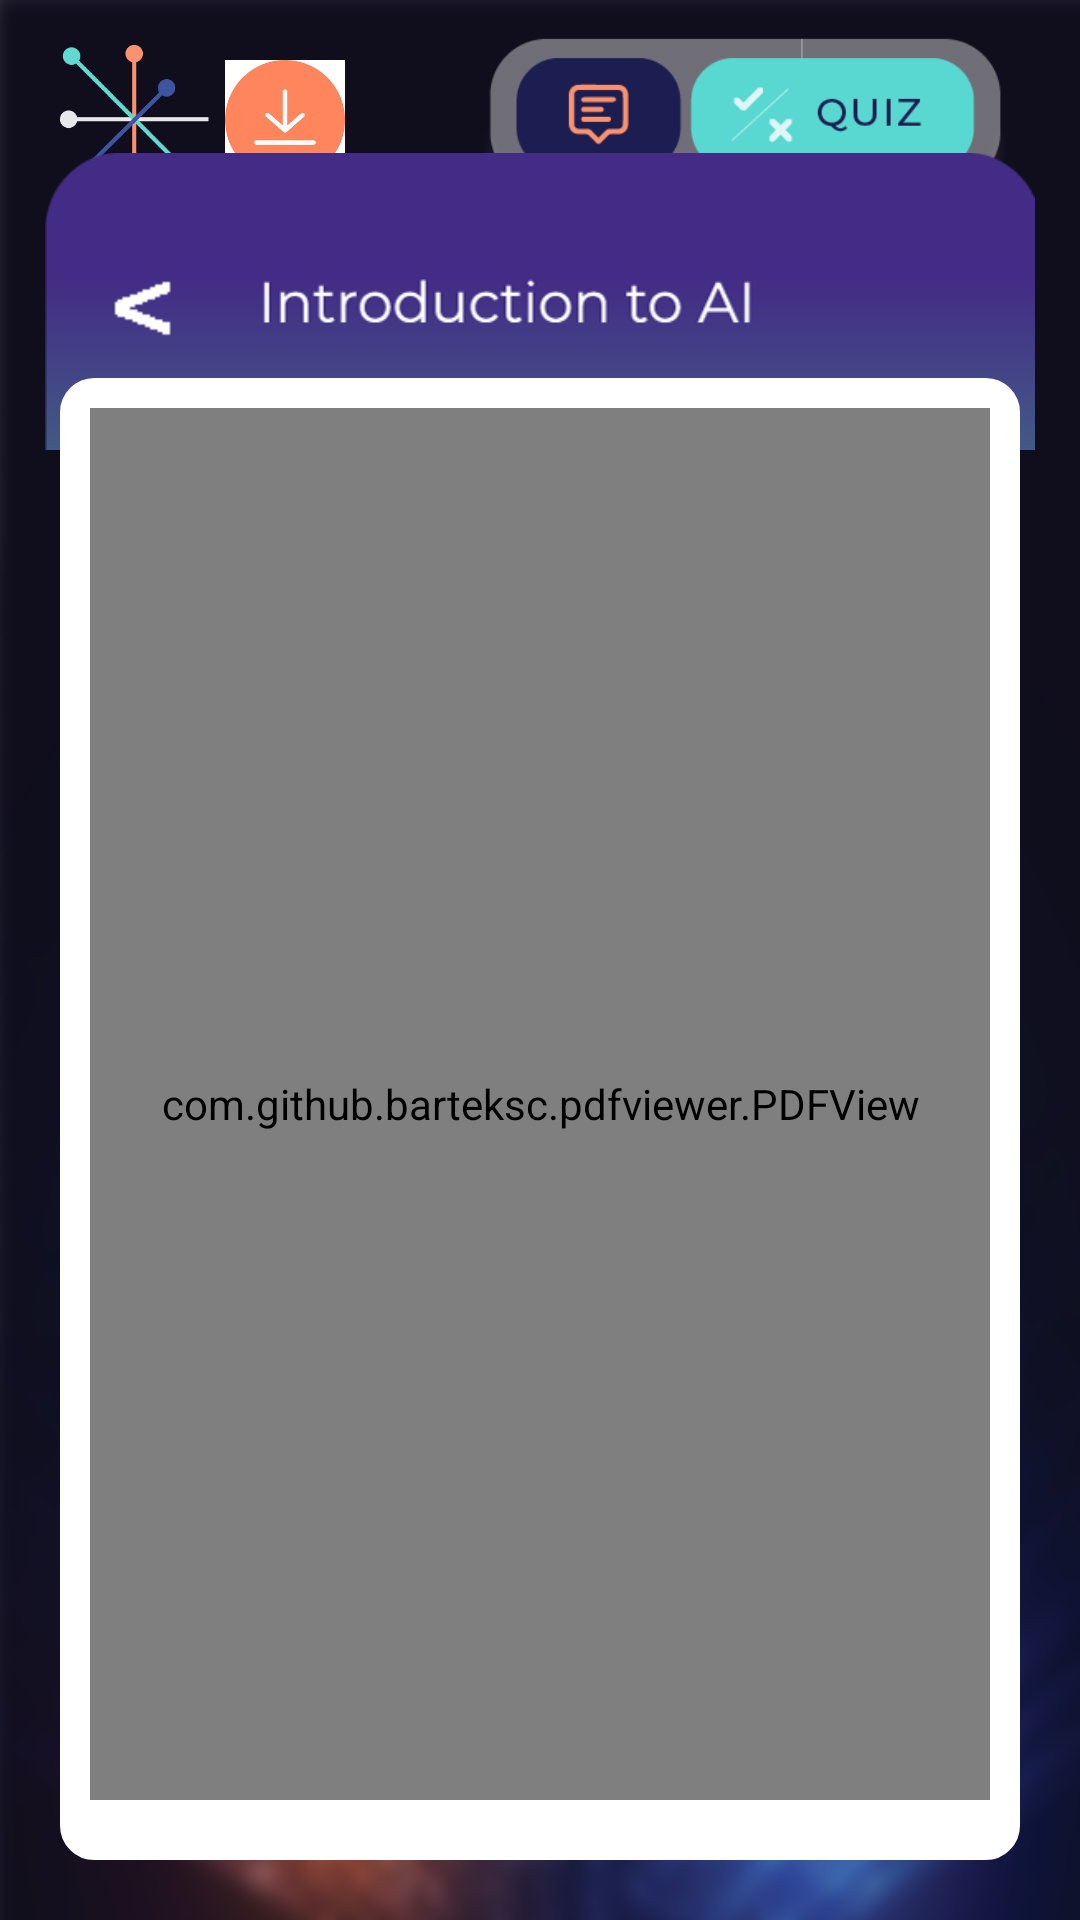

Write the Android layout XML for this screen, with the resource values it uses.
<!-- AndroidManifest.xml: application theme AppTheme -->
<!-- res/layout/activity_basic_pdf.xml -->
<?xml version="1.0" encoding="utf-8"?>
<LinearLayout xmlns:android="http://schemas.android.com/apk/res/android"
    xmlns:app="http://schemas.android.com/apk/res-auto"
    xmlns:tools="http://schemas.android.com/tools"
    android:layout_width="match_parent"
    android:layout_height="match_parent"
    android:orientation="vertical"
    tools:context=".BasicPdfActivity"
    android:background="@drawable/fondo2">



    <RelativeLayout
        android:layout_width="match_parent"
        android:layout_height="wrap_content">

        <ImageView
            android:id="@+id/logo"
            android:layout_width="70dp"
            android:layout_height="70dp"
            android:layout_marginBottom="-90dp"
            android:paddingLeft="20dp"
            android:paddingTop="10dp"
            android:onClick="option"
            app:srcCompat="@drawable/logo" />

        <ImageView
            android:id="@+id/download"
            android:layout_width="60dp"
            android:layout_height="60dp"
            android:layout_marginBottom="-90dp"
            android:layout_marginLeft="65dp"
            android:paddingTop="20dp"
            app:srcCompat="@drawable/download" />

        <ImageView
            android:id="@+id/topictest1"
            android:layout_width="250dp"
            android:layout_height="70dp"
            android:layout_alignParentRight="true"
            android:onClick="option"
            android:paddingLeft="40dp"
            android:paddingRight="15dp"
            android:paddingTop="10dp"
            app:srcCompat="@drawable/quizbtn" />
    </RelativeLayout>



    <ImageView
        android:id="@+id/top1header"
        android:layout_width="match_parent"
        android:layout_height="100dp"
        android:layout_marginTop="-20dp"
        android:layout_marginBottom="-75dp"
        android:paddingLeft="15dp"
        android:paddingRight="15dp"
        app:srcCompat="@drawable/topic1" />

    <ImageView
        android:id="@+id/back"
        android:layout_width="wrap_content"
        android:layout_height="50dp"
        android:layout_marginBottom="-90dp"
        android:paddingLeft="20dp"
        android:paddingRight="15dp"
        android:onClick="option"
        app:srcCompat="@drawable/regresarblanco" />

    <RelativeLayout
        android:layout_width="wrap_content"
        android:layout_height="wrap_content"
        android:layout_marginBottom="-20dp"
        android:layout_marginTop="90dp">

        <RelativeLayout
            android:id="@+id/textpdf"
            android:layout_width="match_parent"
            android:layout_height="match_parent"
            android:paddingLeft="20dp"
            android:paddingRight="20dp">


            <RelativeLayout
                android:layout_width="match_parent"
                android:layout_height="match_parent"
                android:background="@drawable/esquinas"
                android:paddingLeft="10dp"
                android:paddingRight="10dp"
                android:paddingTop="10dp">

                <com.github.barteksc.pdfviewer.PDFView
                    android:id="@+id/pdfView"
                    android:layout_width="match_parent"
                    android:layout_height="match_parent">

                </com.github.barteksc.pdfviewer.PDFView>

            </RelativeLayout>

        </RelativeLayout>

    </RelativeLayout>






</LinearLayout>
<!-- resources referenced by this layout -->
<resources>
  <!-- drawable download: png bitmap (drawable-v24, 3021 bytes) -->
  <!-- drawable esquinas (drawable-v24) -->
  <?xml version="1.0" encoding="utf-8"?>
  <shape
      xmlns:android="http://schemas.android.com/apk/res/android"
      android:shape="rectangle">
  
      
      <solid
          android:color="#FFFFFF" >
      </solid>
  
      
      <stroke
          android:width="3dp"
          android:color="#FFFFFF" >
      </stroke>
  
      
      <padding
          android:left="50dp"
          android:top="20dp"
          android:right="20dp"
          android:bottom="20dp"    >
      </padding>
  
      
      <corners
          android:radius="10dp"   >
      </corners>
  
  </shape>
  <!-- drawable fondo2: png bitmap (drawable-v24, 276987 bytes) -->
  <!-- drawable logo: png bitmap (drawable-v24, 3390 bytes) -->
  <!-- drawable quizbtn: png bitmap (drawable-v24, 19632 bytes) -->
  <!-- drawable regresarblanco: png bitmap (drawable-v24, 3480 bytes) -->
  <!-- drawable topic1: png bitmap (drawable-v24, 9476 bytes) -->
  <style name="AppTheme" parent="Theme.AppCompat.Light.NoActionBar">
          
          <item name="colorPrimary">@color/colorPrimary</item>
          <item name="colorPrimaryDark">@color/colorPrimaryDark</item>
          <item name="colorAccent">@color/colorAccent</item>
      </style>
  <color name="colorPrimary">#0000FF</color>
  <color name="colorPrimaryDark">#3700B3</color>
  <color name="colorAccent">#03DAC5</color>
</resources>
